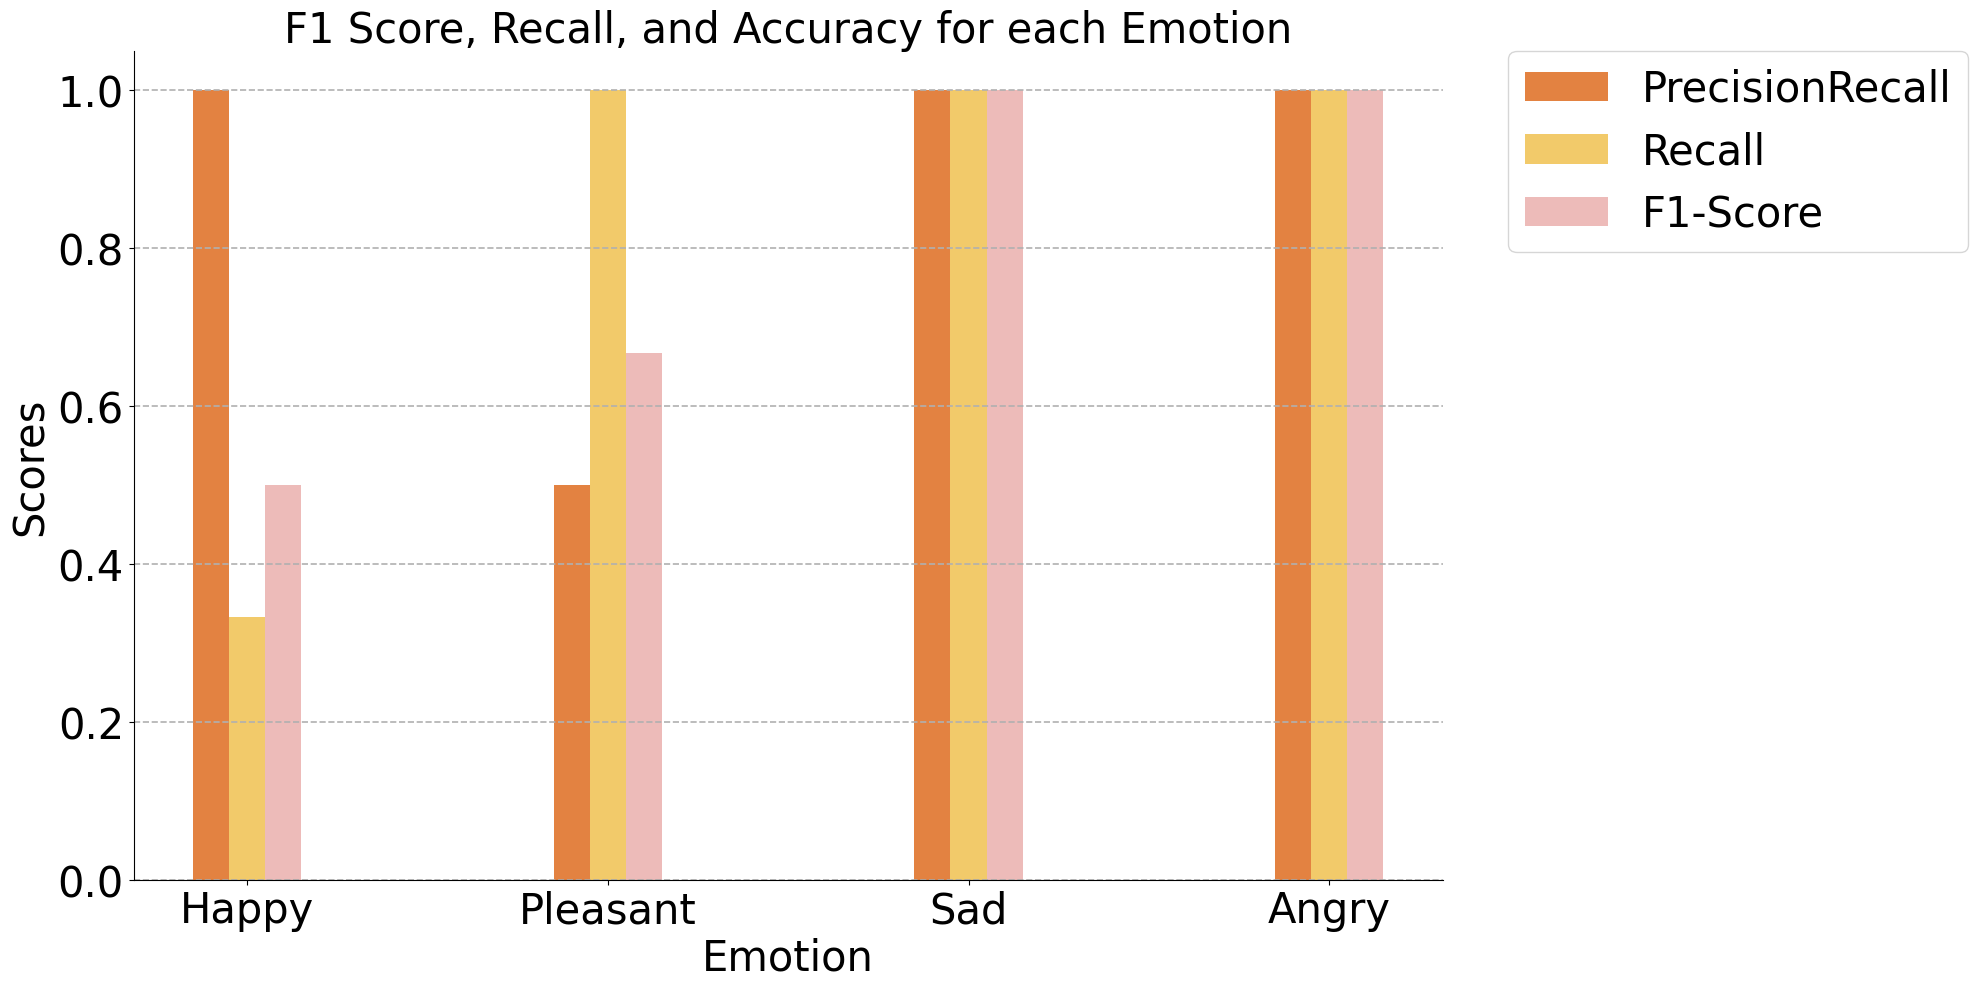

Reproduce this figure in Python.
# import seaborn as sns
# import matplotlib.pyplot as plt
# import numpy as np
# from matplotlib.colors import LinearSegmentedColormap
#
# # 创建数据矩阵
# data = np.array([
#     [-0.186942273, 0.077272783, 0.164449749, -0.331603677],  # Emotional Valence
#     [0.229177721, 0.373034034, -0.167812917, -0.199114027]   # Emotional Arousal
# ])
#
# # 行和列的标签
# row_labels = ['Emotional Valence', 'Emotional Arousal']
# col_labels = ['Number', 'Rate', 'Duration', 'Amplitude']
# colors = ['#D93F49', '#E28187', '#EBBFC2', '#D5E1E3', '#AFC9CF', '#8FB4BE']
# colors.reverse()
# cmap = LinearSegmentedColormap.from_list('custom_cmap', colors)
# # 创建 Pandas DataFrame
# # 绘制热力图
# plt.figure(figsize=(10, 6))
# sns.heatmap(data, annot=True, xticklabels=col_labels, yticklabels=row_labels, cmap=cmap, center=0)
#
# # 添加标题
# plt.title('The Correlation Analysis Between Shape-changing Interface Design Elements and Emotion(Valence and Arousal)')
# #
# # 显示图像
# plt.savefig('1.png')
# plt.savefig('1.svg',format='svg')
# plt.show()
#
# import seaborn as sns
# import matplotlib.pyplot as plt
# import numpy as np
# import pandas as pd
# from matplotlib.colors import LinearSegmentedColormap
#
# # 创建数据框
# data = {
#     'Number': [-0.068760781, -0.062111801, -0.026527905, -0.045750901, -0.270249251, 0.059949065, 0.191837008, 0.062111801, 0.215188342, 0.16936196, -0.042561756, -0.050535836],
#     'Rate': [0.320618551, 0.103302383, 0.189087314, -0.163053111, -0.445902784, -0.054125782, 0.014243627, -0.109205377, 0.124485024, 0.025149773, -0.064045712, -0.138081492],
#     'Duration': [-0.099419482, 0.004954808, 0.049377878, 0.200731264, 0.221572776, -0.081298777, -0.119557025, -0.054502884, -0.223905538, -0.059108046, 0.107516362, 0.151176191],
#     'Amplitude': [-0.234847983, -0.038369457, -0.315145524, -0.076091452, 0.181928336, 0.173772249, 0.105402839, 0.174138303, 0.195619323, -0.015089864, -0.064045712, -0.042024802]
# }
#
# emotions = ['Excitement', 'Happiness', 'Joy', 'Satisfaction', 'Calmness', 'Frustration', 'Sadness', 'Melancholy', 'Anger', 'Fear', 'Others', 'Unclear']
# colors = ['#D93F49', '#E28187', '#EBBFC2', '#D5E1E3', '#AFC9CF', '#8FB4BE']
# colors.reverse()
# cmap = LinearSegmentedColormap.from_list('custom_cmap', colors)
# # 创建 Pandas DataFrame
# df = pd.DataFrame(data, index=emotions)
#
# # 绘制热力图
# plt.figure(figsize=(10, 8))
# sns.heatmap(df, annot=True, cmap=cmap, center=0, linewidths=.5)
#
# # 添加标题
# plt.title('The Correlation Analysis Between Shape-changing Interface Design Elements and Emotion(Type)')
#
# plt.savefig('2.png')
# plt.savefig('2.svg',format='svg')
# # 显示图像
# plt.show()
#
# import seaborn as sns
# import matplotlib.pyplot as plt
# import pandas as pd
# from matplotlib.colors import LinearSegmentedColormap
# # 创建 DataFrame
# data = {
#     'Emotional Valence': [1, 1, 1, 1, 1, 1, 1, 2, 2, 2, 2, 2, 2, 2, 3, 3, 3, 3, 3, 3, 3, 4, 4, 4, 4, 4, 4, 4, 5, 5, 5, 5, 5, 5, 5, 6, 6, 6, 6, 6, 6, 6, 7, 7, 7, 7, 7, 7, 7],
#     'Emotional Arousal': [1, 2, 3, 4, 5, 6, 7, 1, 2, 3, 4, 5, 6, 7, 1, 2, 3, 4, 5, 6, 7, 1, 2, 3, 4, 5, 6, 7, 1, 2, 3, 4, 5, 6, 7, 1, 2, 3, 4, 5, 6, 7, 1, 2, 3, 4, 5, 6, 7],
#     'Rating': [0, 0, 0, 0, 0, 0, 0, 0, 1, 0, 0, 0, 0, 0, 0, 0, 1, 0, 0, 2, 1, 0, 0, 0, 1, 1, 1, 1, 0, 0, 1, 1, 1, 1, 0, 0, 0, 1, 0, 1, 5, 2, 0, 0, 0, 0, 2, 0, 0]
# }
#
# df = pd.DataFrame(data)
# colors =['#D93F49', '#E28187', '#EBBFC2', '#D5E1E3', '#AFC9CF', '#8FB4BE']
# colors.reverse()
# cmap = LinearSegmentedColormap.from_list('custom_cmap', colors)
# # 重新排列为矩阵形式
# heatmap_data = df.pivot('Emotional Valence', 'Emotional Arousal', 'Rating')
#
# # 绘制热力图
# plt.figure(figsize=(10, 6))
# sns.heatmap(heatmap_data, annot=True, cmap=cmap, linewidths=.5)
#
# # 添加标题
# plt.title('Users Emotional Expression Habits When Using Cupid-Echo')
# plt.savefig('3.png')
# plt.savefig('3.svg',format='svg')
# # 显示图像
# plt.show()
#
# import seaborn as sns
# import matplotlib.pyplot as plt
# import pandas as pd
# from matplotlib.colors import LinearSegmentedColormap
#
# # 创建数据
# data = {
#     'Poke': [0.263224017, -0.006179439],
#     'Pinch': [-0.411328191, 0.182925465],
#     'Pat': [0.077455028, 0.076675156],
#     'Hammer': [-0.257676294, 0.253389112],
#     'Stroke': [0.306208373, -0.274170386],
#     'Other': [-0.048041231, -0.168157998]
# }
#
# index = ['Emotional Valence', 'Emotional Arousal']
#
# # 创建 DataFrame
# df = pd.DataFrame(data, index=index)
# colors =['#D93F49','#E28187','#EBBFC2','#D5E1E3','#AFC9CF','#8FB4BE']
# colors.reverse()
# cmap = LinearSegmentedColormap.from_list('custom_cmap', colors)
# # 使用新的颜色配色 (YlGnBu)
# plt.figure(figsize=(10, 6))
# sns.heatmap(df, annot=True, cmap=cmap, linewidths=.5, center=0)
#
# # 添加标题
# plt.title('Correlation Analysis of Emotional Stimulus Effects and Behavior')
# plt.savefig('4.png')
# plt.savefig('4.svg',format='svg')
# # 显示图像
# plt.show()
#
# import matplotlib.pyplot as plt
# import pandas as pd
#
# # 创建数据
# data = {
#     'Material': ['Material 1', 'Material 2', 'Material 3', 'Material 4', 'Material 5', 'Material 6', 'Material 7', 'Material 8'],
#     'Valence': [3.478, 4.783, 3.565, 2.609, 4.348, 1.913, 5.304, 4.391],
#     'Arousal': [3.913, 5.652, 5.304, 5.739, 5.087, 5.652, 5.826, 5.565]
# }
#
# # 创建 DataFrame
# df = pd.DataFrame(data)
#
# # 绘制散点图
# plt.figure(figsize=(8, 6))
# plt.scatter(df['Valence'], df['Arousal'], color='#1f77b4', s=10)  # 选择好看的颜色
# for i, txt in enumerate(df['Material']):
#     plt.annotate(txt, (df['Valence'][i], df['Arousal'][i]), fontsize=9, ha='left', va='bottom', color='black')
#
#
# # 设置轴标签和标题
# plt.xlim(2,7)
# plt.xlabel('Valence')
# plt.ylabel('Arousal')
# plt.grid(True, which='both', linestyle='--', linewidth=0.5)  # 增加网格线的密度
# plt.title('Participants perceived emotions for the material are displayed in the emotion axis')
#
# plt.savefig('5.png')
# plt.savefig('5.svg',format='svg')
# plt.show()

import matplotlib.pyplot as plt
plt.rc('font',family='Times New Roman')
import numpy as np

# 创建数据
labels = ['Happy', 'Pleasant', 'Sad', 'Angry']
precisionrecall = [1, 0.5, 1, 1]
recall = [0.333, 1, 1, 1]
f1_score = [0.5, 0.667, 1, 1]

# 设置柱状图的宽度
width = 0.1

# 生成位置数组
x = np.arange(len(labels))

# 设置字体大小
fontsize = 30

# 设置图形大小
plt.figure(figsize=(20, 10))  # 设置图形大小
colors = ['#e38241', '#f2ca6a', '#edbbb9', '#f0dfdd']
# 绘制柱状图
bar1 = plt.bar(x - width, precisionrecall, width, label='PrecisionRecall',color=colors[0])
bar2 = plt.bar(x, recall, width, label='Recall',color=colors[1])
bar3 = plt.bar(x + width, f1_score, width, label='F1-Score',color=colors[2])

# 添加标签和标题
plt.xlabel('Emotion', fontsize=fontsize)
plt.ylabel('Scores', fontsize=fontsize)
plt.title('F1 Score, Recall, and Accuracy for each Emotion', fontsize=fontsize)
plt.xticks(x, labels, fontsize=fontsize)
plt.yticks(fontsize=fontsize)
# 移除上框线和右框线
ax = plt.gca()  # 获取当前的子图
ax.spines['top'].set_visible(False)  # 移除上框线
ax.spines['right'].set_visible(False)  # 移除右框线

# 添加网格线
plt.grid(True, axis='y', linestyle='--', alpha=1, linewidth=1.2)

# 将图例移到右框线外
plt.legend(bbox_to_anchor=(1.05, 1), loc='upper left', borderaxespad=0., fontsize=fontsize)


# 设置紧凑布局
plt.tight_layout()
plt.savefig('6.png')
plt.savefig('6.svg',format='svg')
# 显示图形
plt.show()
